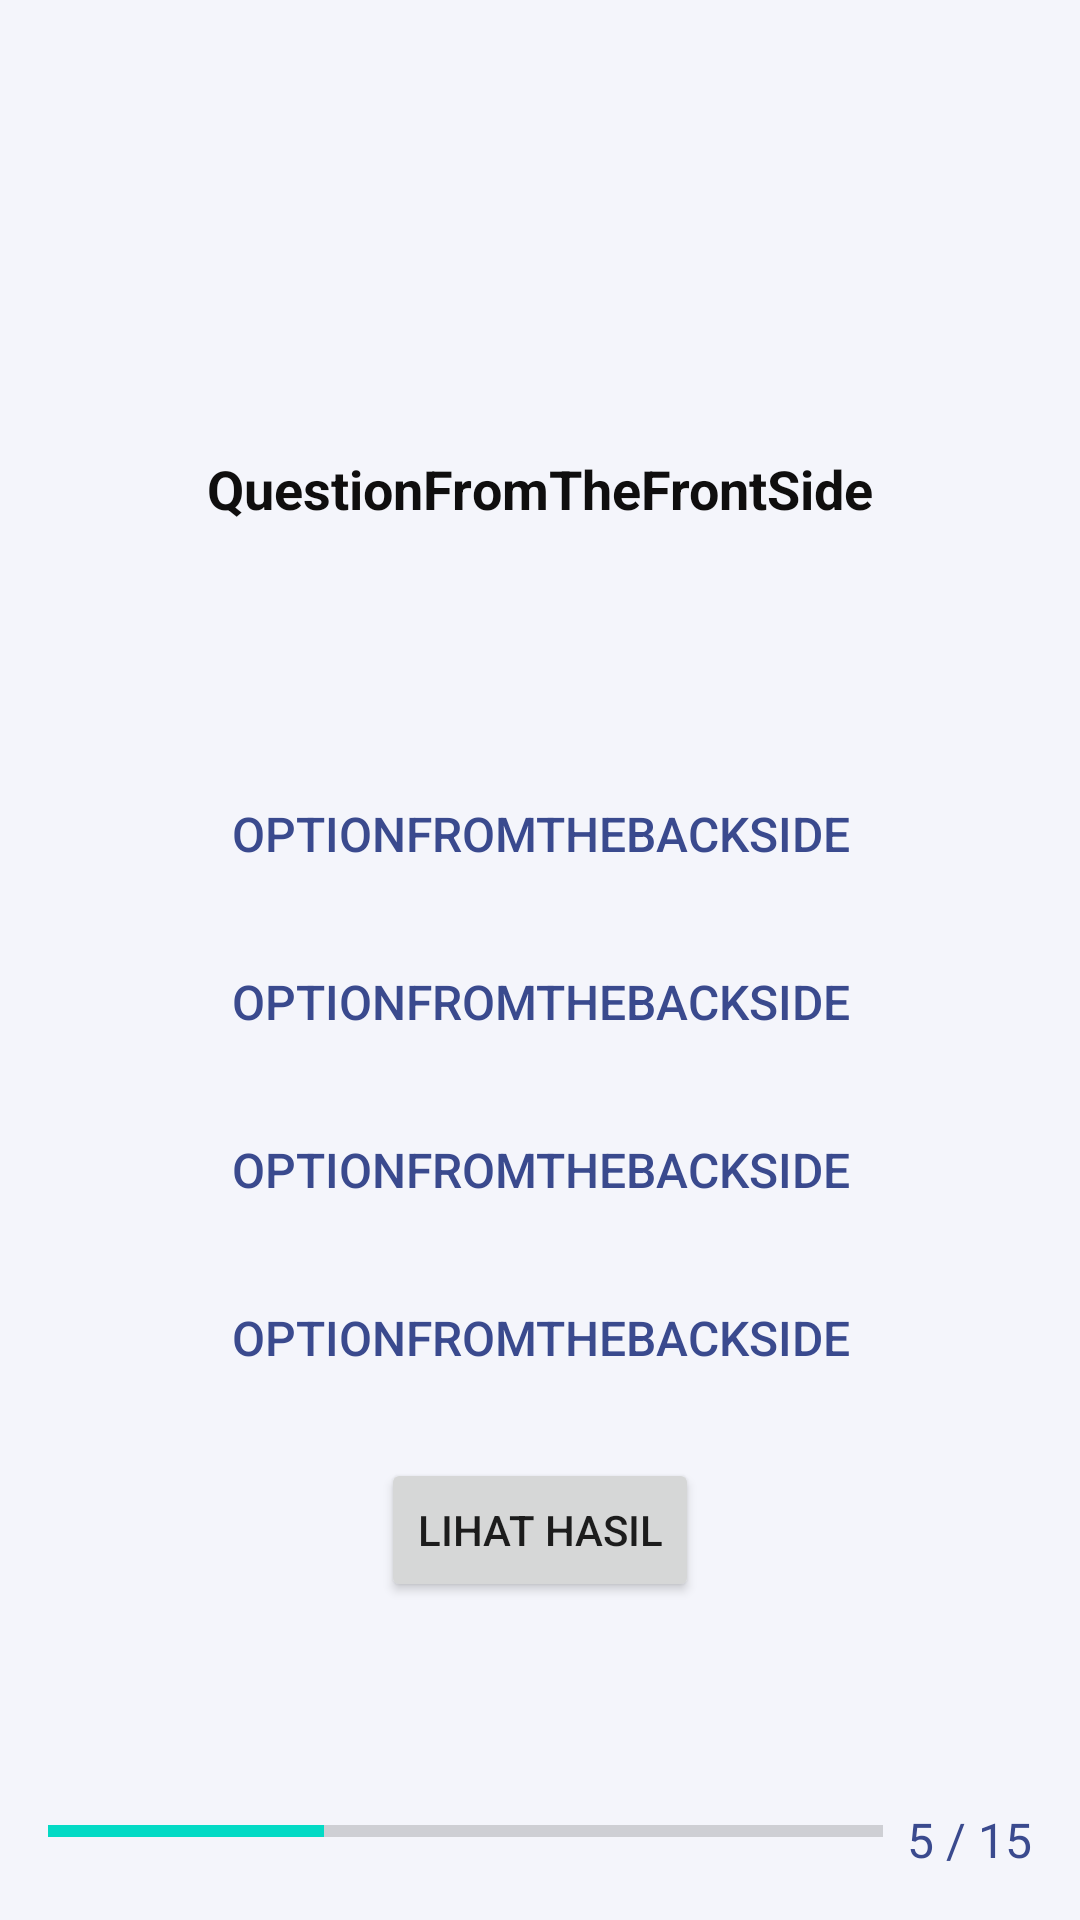

The Android layout XML behind this screen, and the referenced resources:
<!-- AndroidManifest.xml: application theme AppTheme -->
<!-- res/layout/activity_quiz.xml -->
<RelativeLayout xmlns:android="http://schemas.android.com/apk/res/android"
    android:layout_width="match_parent"
    android:layout_height="match_parent"
    xmlns:app="http://schemas.android.com/apk/res-auto"
    android:background="#F4F5FB"
    android:padding="16dp">

    
    <ImageButton
        android:id="@+id/backButton"
        android:layout_width="64dp"
        android:layout_height="48dp"
        android:layout_alignParentStart="true"
        android:layout_marginTop="8dp"
        android:background="?attr/selectableItemBackgroundBorderless"
        android:contentDescription="Back"
        android:src="@drawable/ic_back_arrow"
        app:tint="#3A4A8E" />

    
    <TextView
        android:id="@+id/questionText"
        android:layout_width="match_parent"
        android:layout_height="150dp"
        android:layout_below="@id/backButton"
        android:layout_marginTop="16dp"
        android:background="@drawable/rounded_background"
        android:gravity="center"
        android:padding="16dp"
        android:text="QuestionFromTheFrontSide"
        android:textColor="#0F0E0E"
        android:textSize="18sp"
        android:textStyle="bold" />

    
    <Button
        android:id="@+id/option1"
        style="@style/OptionButtonStyle"
        android:layout_below="@id/questionText"
        android:text="OptionFromTheBackSide"
        android:layout_marginTop="16dp" />

    <Button
        android:id="@+id/option2"
        style="@style/OptionButtonStyle"
        android:layout_below="@id/option1"
        android:text="OptionFromTheBackSide"
        android:layout_marginTop="8dp" />

    <Button
        android:id="@+id/option3"
        style="@style/OptionButtonStyle"
        android:layout_below="@id/option2"
        android:text="OptionFromTheBackSide"
        android:layout_marginTop="8dp" />

    <Button
        android:id="@+id/option4"
        style="@style/OptionButtonStyle"
        android:layout_below="@id/option3"
        android:text="OptionFromTheBackSide"
        android:layout_marginTop="8dp" />


    

    <Button
        android:id="@+id/tombolGantiFragment"
        android:layout_width="wrap_content"
        android:layout_height="wrap_content"
        android:layout_below="@id/option4"
        android:layout_centerHorizontal="true"
        android:text="Lihat Hasil"
        android:layout_marginTop="16dp" />


    <LinearLayout
        android:id="@+id/progressContainer"
        android:layout_width="match_parent"
        android:layout_height="wrap_content"
        android:layout_alignParentBottom="true"
        android:orientation="horizontal"
        android:layout_marginTop="16dp">

        <ProgressBar
            android:id="@+id/progressBar"
            style="@android:style/Widget.DeviceDefault.Light.ProgressBar.Horizontal"
            android:layout_width="0dp"
            android:layout_height="wrap_content"
            android:layout_weight="1"
            android:progress="33"
            android:max="100" />

        <TextView
            android:id="@+id/progressText"
            android:layout_width="wrap_content"
            android:layout_height="wrap_content"
            android:layout_gravity="center"
            android:layout_marginStart="8dp"
            android:text="5 / 15"
            android:textColor="#3A4A8E"
            android:textSize="16sp" />

    </LinearLayout>

</RelativeLayout>
<!-- resources referenced by this layout -->
<resources>
  <!-- drawable rounded_background (drawable) -->
  <?xml version="1.0" encoding="utf-8"?>
  <selector xmlns:android="http://schemas.android.com/apk/res/android">
      <shape xmlns:android="http://schemas.android.com/apk/res/android">
          <solid android:color="#3A4A8E" />
          <corners android:radius="16dp" />
      </shape>
  </selector>
  <style name="OptionButtonStyle">
          <item name="android:layout_width">match_parent</item>
          <item name="android:layout_height">wrap_content</item>
          <item name="android:background">@drawable/option_button_background</item>
          <item name="android:textColor">#3A4A8E</item>
          <item name="android:textSize">16sp</item>
          <item name="android:padding">12dp</item>
          <item name="android:elevation">2dp</item>
      </style>
  <!-- drawable option_button_background (drawable) -->
  <?xml version="1.0" encoding="utf-8"?>
  <selector xmlns:android="http://schemas.android.com/apk/res/android">
      <shape xmlns:android="http://schemas.android.com/apk/res/android">
          <solid android:color="#E3E5F5" />
          <corners android:radius="12dp" />
          <padding android:left="16dp" android:top="8dp" android:right="16dp" android:bottom="8dp" />
      </shape>
  </selector>
</resources>
